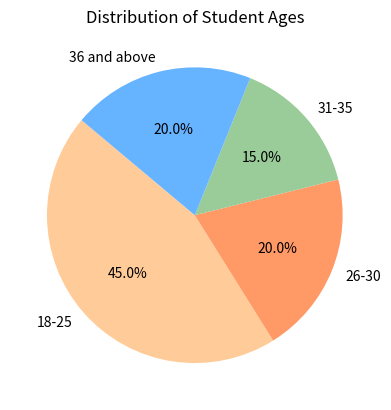

Reproduce this figure in Python.
import matplotlib.pyplot as plt

student_ages = [18, 22, 24, 30, 32, 29, 18, 35, 40, 21, 28, 27, 19, 31, 25, 22, 36, 37, 40, 18]

age_groups = ['18-25', '26-30', '31-35', '36 and above']


group_18_25 = sum(1 for age in student_ages if 18 <= age <= 25)
group_26_30 = sum(1 for age in student_ages if 26 <= age <= 30)
group_31_35 = sum(1 for age in student_ages if 31 <= age <= 35)
group_36_above = sum(1 for age in student_ages if age >= 36)


student_counts = [group_18_25, group_26_30, group_31_35, group_36_above]
plt.pie(student_counts, labels=age_groups, autopct='%1.1f%%', startangle=140, colors=['#ffcc99', '#ff9966', '#99cc99', '#66b3ff'])
plt.title('Distribution of Student Ages')
plt.show()
